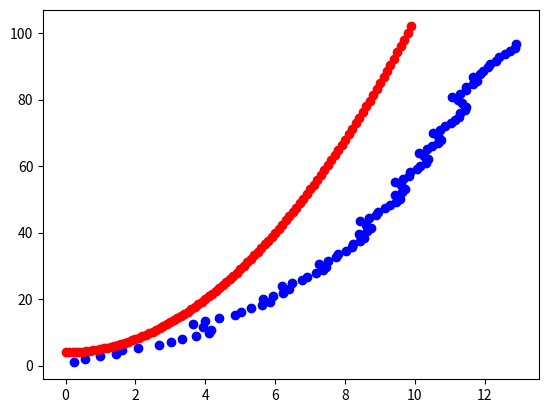

Recreate this plot in Python.
import numpy as np
import matplotlib.pyplot as plt

def find_goal_point(func,look_ahead, point, max_point):
    x = np.linspace(point[0], max_point[0],100)
    potential_points = {}

    f_x = func(x)

    for i in range(len(x)):
        a = np.array([x[i],f_x[i]])
        potential_points[abs(np.sqrt((x[i]-point[0])**2 +(f_x[i]-point[1])**2 ) - look_ahead)] = a

    value = potential_points[ min(potential_points.keys())]
    return  value


def calculate_new_position(goal_point,current_point,velocity,time_interval):

    leveled_current_point = np.array([current_point[0],0])
    leveled_goal_point = np.array([goal_point[0], goal_point[1] - current_point[1]])

    l_squared = (goal_point[0]-current_point[0])**2 + (goal_point[1]-current_point[1])**2
    r = l_squared/(2 * leveled_goal_point[1])
    #TODO for 0

    center_point = np.array([leveled_current_point[0]+ r, 0])

    arch = velocity * time_interval
    angle = arch/r

    distance_current = np.sqrt(r**2 + r**2 - 2*r*r*np.cos(angle))

    # print(distance_current**2)
    # print(r ** 2)
    # print(leveled_current_point[0] ** 2)
    # print(center_point[0] ** 2)
    # print()


    new_x = (distance_current**2 - r**2 - leveled_current_point[0]**2 + center_point[0]**2)\
            /(2*(center_point[0] - leveled_current_point[0]))

    new_y = np.sqrt(abs(distance_current**2 - (new_x - leveled_current_point[0])**2)) + current_point[1]

    return np.array([new_x , new_y])


if __name__ == '__main__':

    func = lambda x: (x**2 + 4)
    current_point = np.array([0,0])
    x =0
    max_point = np.array([x,func(x)])
    goal = find_goal_point(func,3,current_point,max_point)
    print(goal)
    print(current_point)
    for i in range(100):
        if abs(current_point[0]) >= abs(goal[0]) and abs(current_point[1]) >= abs(goal[1]):
            goal = find_goal_point(func,3,current_point,max_point)
            print("G:", end=" ")
            print(goal)


        current_point = calculate_new_position(goal,current_point,1,1)
        print(current_point)
        plt.scatter(current_point[0],current_point[1],c= "blue")
        plt.scatter(max_point[0],max_point[1],c= "red")

        x += 0.1
        max_point = np.array([x, func(x)])

    plt.show()
